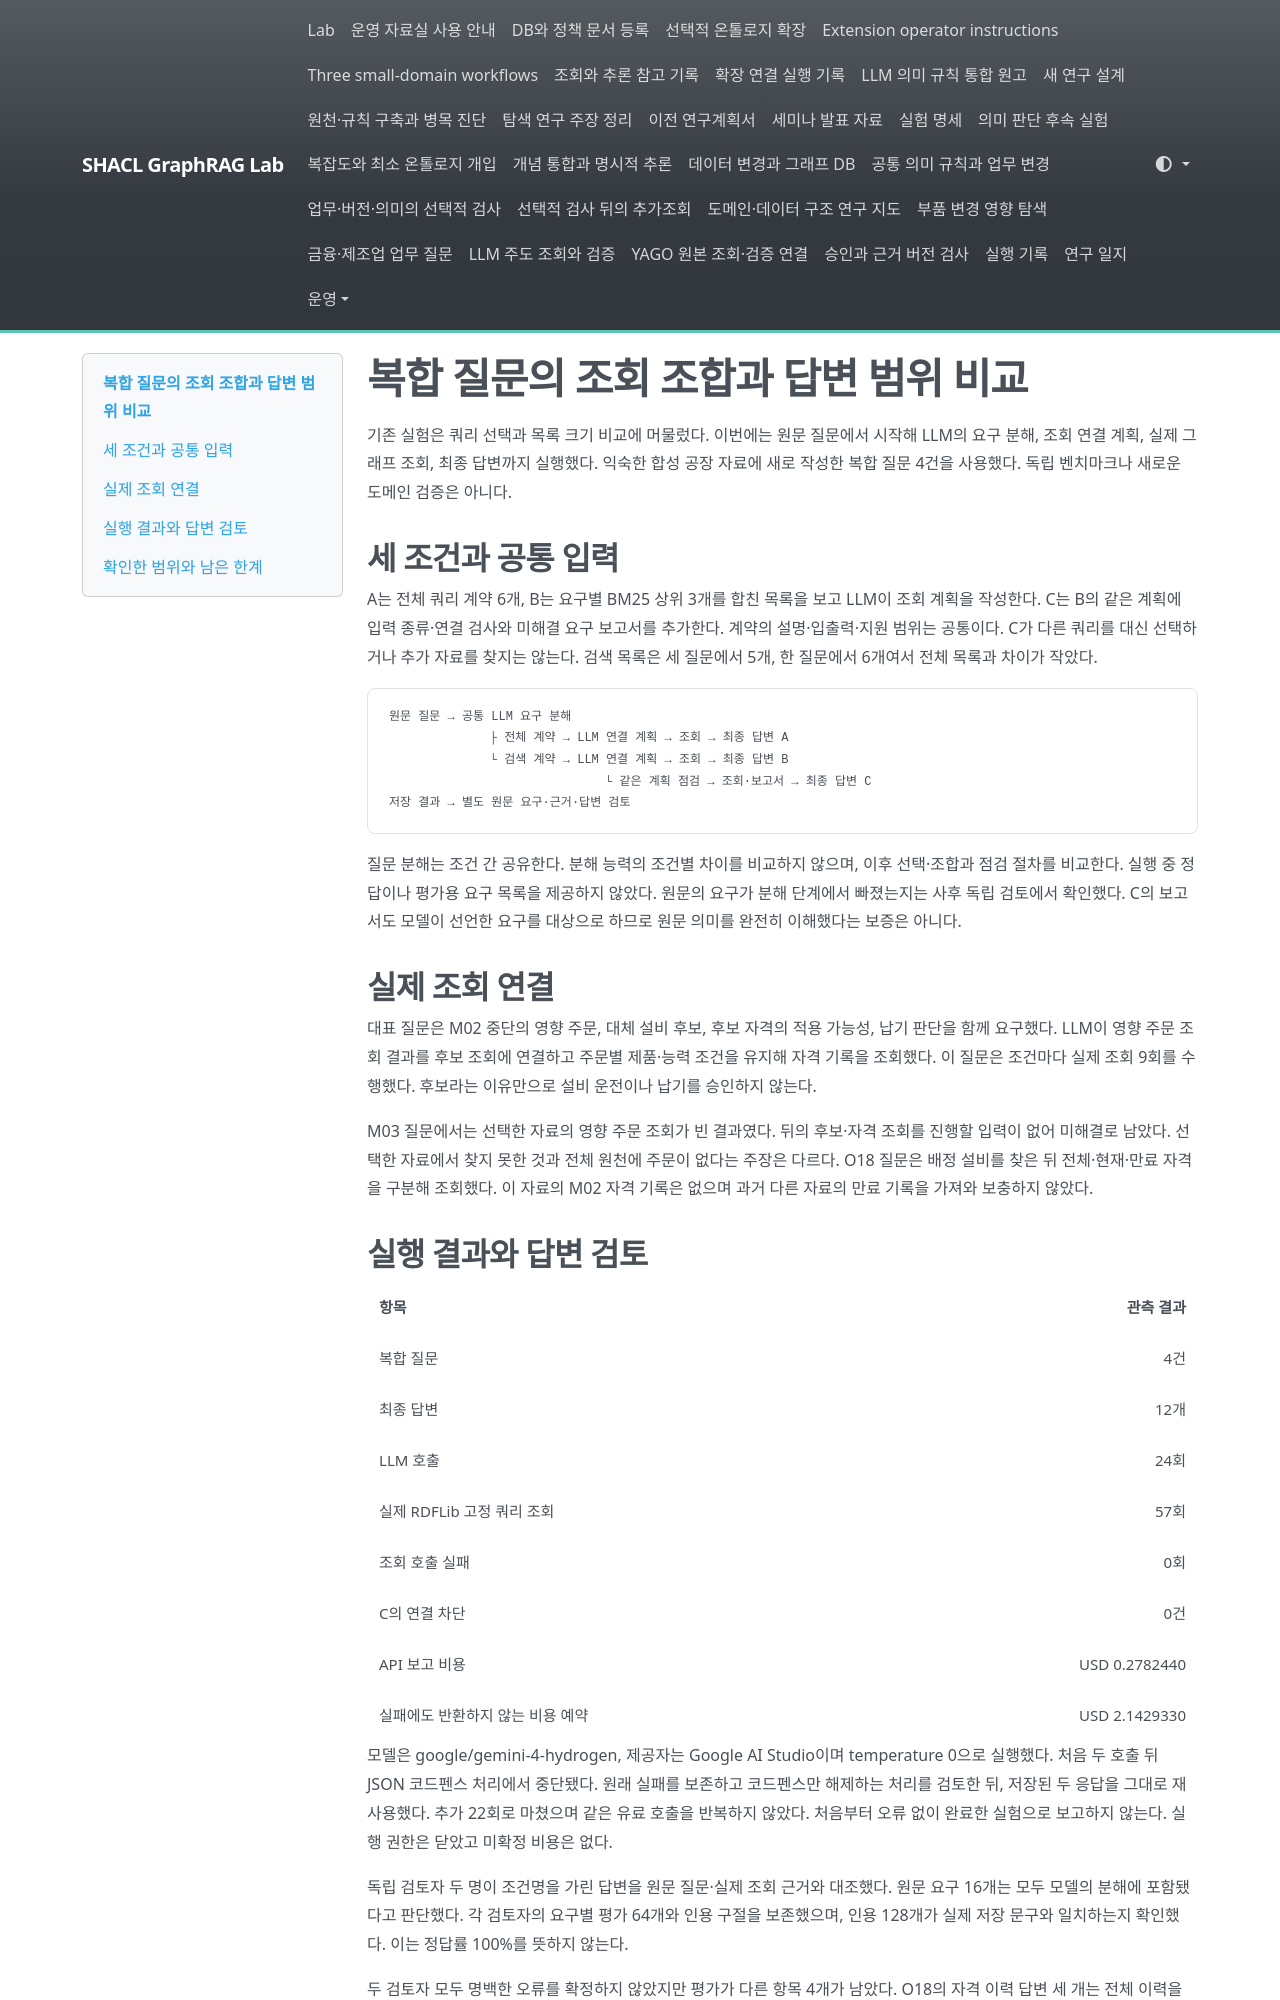

repository: shinysong/shacl-graphrag · page: journal/2026-11-16-compound-query-composition/index.html · generator: mkdocs

# 복합 질문의 조회 조합과 답변 범위 비교

기존 실험은 쿼리 선택과 목록 크기 비교에 머물렀다. 이번에는 원문 질문에서 시작해 LLM의 요구 분해, 조회 연결 계획, 실제 그래프 조회, 최종 답변까지 실행했다. 익숙한 합성 공장 자료에 새로 작성한 복합 질문 4건을 사용했다. 독립 벤치마크나 새로운 도메인 검증은 아니다.

## 세 조건과 공통 입력

A는 전체 쿼리 계약 6개, B는 요구별 BM25 상위 3개를 합친 목록을 보고 LLM이 조회 계획을 작성한다. C는 B의 같은 계획에 입력 종류·연결 검사와 미해결 요구 보고서를 추가한다. 계약의 설명·입출력·지원 범위는 공통이다. C가 다른 쿼리를 대신 선택하거나 추가 자료를 찾지는 않는다. 검색 목록은 세 질문에서 5개, 한 질문에서 6개여서 전체 목록과 차이가 작았다.

```text
원문 질문 → 공통 LLM 요구 분해
              ├ 전체 계약 → LLM 연결 계획 → 조회 → 최종 답변 A
              └ 검색 계약 → LLM 연결 계획 → 조회 → 최종 답변 B
                              └ 같은 계획 점검 → 조회·보고서 → 최종 답변 C
저장 결과 → 별도 원문 요구·근거·답변 검토
```

질문 분해는 조건 간 공유한다. 분해 능력의 조건별 차이를 비교하지 않으며, 이후 선택·조합과 점검 절차를 비교한다. 실행 중 정답이나 평가용 요구 목록을 제공하지 않았다. 원문의 요구가 분해 단계에서 빠졌는지는 사후 독립 검토에서 확인했다. C의 보고서도 모델이 선언한 요구를 대상으로 하므로 원문 의미를 완전히 이해했다는 보증은 아니다.

## 실제 조회 연결

대표 질문은 M02 중단의 영향 주문, 대체 설비 후보, 후보 자격의 적용 가능성, 납기 판단을 함께 요구했다. LLM이 영향 주문 조회 결과를 후보 조회에 연결하고 주문별 제품·능력 조건을 유지해 자격 기록을 조회했다. 이 질문은 조건마다 실제 조회 9회를 수행했다. 후보라는 이유만으로 설비 운전이나 납기를 승인하지 않는다.

M03 질문에서는 선택한 자료의 영향 주문 조회가 빈 결과였다. 뒤의 후보·자격 조회를 진행할 입력이 없어 미해결로 남았다. 선택한 자료에서 찾지 못한 것과 전체 원천에 주문이 없다는 주장은 다르다. O18 질문은 배정 설비를 찾은 뒤 전체·현재·만료 자격을 구분해 조회했다. 이 자료의 M02 자격 기록은 없으며 과거 다른 자료의 만료 기록을 가져와 보충하지 않았다.
